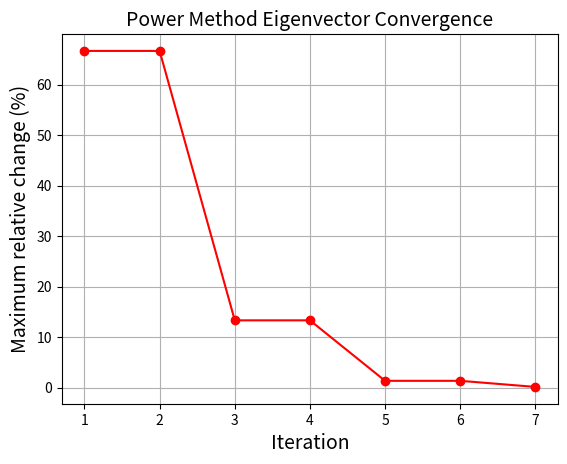

This chart was generated by the following Python code:
"""
Uses power method with scaling to find the eigenvalue and the
eigenvector of a matrix.

Set the convergence percentage or the max number of iterations as a stopping criteria.
Loop will stop when the closest criteria is met.

Note 1: The convergence percentage checks the eigenvector elements.
Note 2: Tested for 3x3 matrices but should work for any. The printing will look bad though. 
"""

from numpy import *
import pandas as pd
import matplotlib.pyplot as plt

def conv_plot(rel_changes):
    plt.clf()
    iters = arange(1,len(rel_changes)+1)
    plt.plot(iters, rel_changes, "ro-")
    plt.xlabel('Iteration', fontsize=14)
    plt.ylabel('Maximum relative change (%)', fontsize=14)
    plt.title('Power Method Eigenvector Convergence', fontsize=14)
    plt.grid("on")
    plt.show()

def Power_method(Arr, X0, converg_perc=1, max_iter=25, Plot=True):
    n = 0
    eigen_vec = X0

    dim = len(Arr[0])
    relative_change = zeros(dim)
    relative_changes = []
    cols = ["n", "λ_n"]
    for var in range(dim):
        cols.append("x"+str(var))
    cols.append("E_max")
    init = ones(dim+3)
    init[0], init[-1] = 0, 0
    print("\n", pd.DataFrame(init, cols).T)

    while n<max_iter:
        n+=1
        old = eigen_vec
        eigen_vec = matmul(Arr, eigen_vec)
        eigen_val = eigen_vec[0]
        eigen_vec = eigen_vec/eigen_val
        #print(eigen_vec, eigen_val)

        relative_change = absolute(eigen_vec-old)*100
        curr = empty(shape=(dim+3,), dtype=float64)
        curr[0], curr[1] = n, eigen_val
        for i in range(dim):
            curr[i+2] = eigen_vec[i]
        curr[-1] = amax(relative_change)
        relative_changes.append(amax(relative_change))
        print(pd.DataFrame(curr, [""]*(dim+3)).T)
        if amax(relative_change) < converg_perc:
            break
    if Plot:
        conv_plot(relative_changes)

# Example array, should work for other dimensions aswell (must be m=n+1)
Arr = array([[1, 2, 0],
            [-2, 1, 2], 
           [1, 3, 1]])

X0 = array([1, 1, 1]).T

Power_method(Arr, X0, converg_perc=1, max_iter=25, Plot=True)